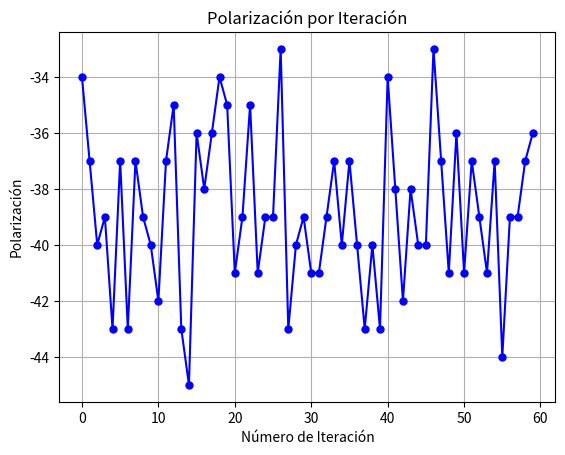

Source code (Python):
import random
import matplotlib.pyplot as plt
import numpy as np

def es_valido(cuadricula, fila, col, n, m):
    """
    Verifica si es válido colocar un número en la posición (fila, col) de la cuadrícula.     
    """
    # Verificar arriba
    if fila > 0 and cuadricula[fila-1][col] == cuadricula[fila][col]:
        return False
    # Verificar abajo
    if fila < n-1 and cuadricula[fila+1][col] == cuadricula[fila][col]:
        return False
    # Verificar izquierda
    if col > 0 and cuadricula[fila][col-1] == cuadricula[fila][col]:
        return False
    # Verificar derecha
    if col < m-1 and cuadricula[fila][col+1] == cuadricula[fila][col]:
        return False
    
    return True

def llenar_cuadricula(n, m):
    # Crear la cuadrícula inicial vacía
    cuadricula = [[0] * m for _ in range(n)]
    
    # Llenar la cuadrícula
    for fila in range(n):
        for col in range(m):
            # Intentamos asignar un número válido en cada celda
            numeros_posibles = [1, 2, 3]
            random.shuffle(numeros_posibles)  # Mezclamos para evitar patrones

            for num in numeros_posibles:
                cuadricula[fila][col] = num
                if es_valido(cuadricula, fila, col, n, m):
                    break  # Si es válido, nos movemos a la siguiente celda
                cuadricula[fila][col] = 0  # Si no es válido, volvemos a intentarlo
                
    return cuadricula

def calcular_polarizacion(cuadricula, n, m):
    polarizacion = 0
    
    # Recorremos toda la cuadrícula
    for fila in range(n):
        for col in range(m):
            valor_actual = cuadricula[fila][col]
            
            # Comparamos con los vecinos (arriba, abajo, izquierda, derecha)
            flecha = 0  # Si no hay flecha hacia arriba, será 0 por defecto
            # Arriba
            if fila > 0 and cuadricula[fila-1][col] > valor_actual:
                flecha = -1
            # Abajo
            elif fila < n-1 and cuadricula[fila+1][col] > valor_actual:   #Para adaptar esto a un modelo de Rys en el que se favorecen interacciones 5 y 6 se cambia < por >
                flecha = -1
            # Izquierda
            elif col > 0 and cuadricula[fila][col-1] > valor_actual:
                flecha = -1
            # Derecha
            elif col < m-1 and cuadricula[fila][col+1] > valor_actual:
                flecha = -1
            
            # Sumamos las flechas que apuntan hacia arriba (flecha == 1)
            polarizacion += flecha
    
    return polarizacion

# Definir las dimensiones de la cuadrícula y número de iteraciones
n = 8  # Número de filas
m = 8  # Número de columnas
h = 60  # Número de iteraciones

# Lista para almacenar las polarizaciones de cada iteración
polarizaciones = []

# Realizar h iteraciones y calcular la polarización en cada una
for i in range(h):
    # Crear la cuadrícula
    cuadricula = llenar_cuadricula(n, m)
    
    # Calcular la polarización
    polarizacion = calcular_polarizacion(cuadricula, n, m)
    
    # Guardar el valor de polarización
    polarizaciones.append(polarizacion)

# Calcular la media y varianza de la polarización
media_polarizacion = np.mean(polarizaciones)
varianza_polarizacion = np.var(polarizaciones)

# Mostrar la media y varianza
print(f"Media de la polarización: {media_polarizacion}")
print(f"Varianza de la polarización: {varianza_polarizacion}")

# Graficar la polarización por iteración
plt.plot(range(h), polarizaciones, marker='o', color='b', linestyle='-', markersize=5)
plt.xlabel("Número de Iteración")
plt.ylabel("Polarización")
plt.title("Polarización por Iteración")
plt.grid(True)
plt.show()

